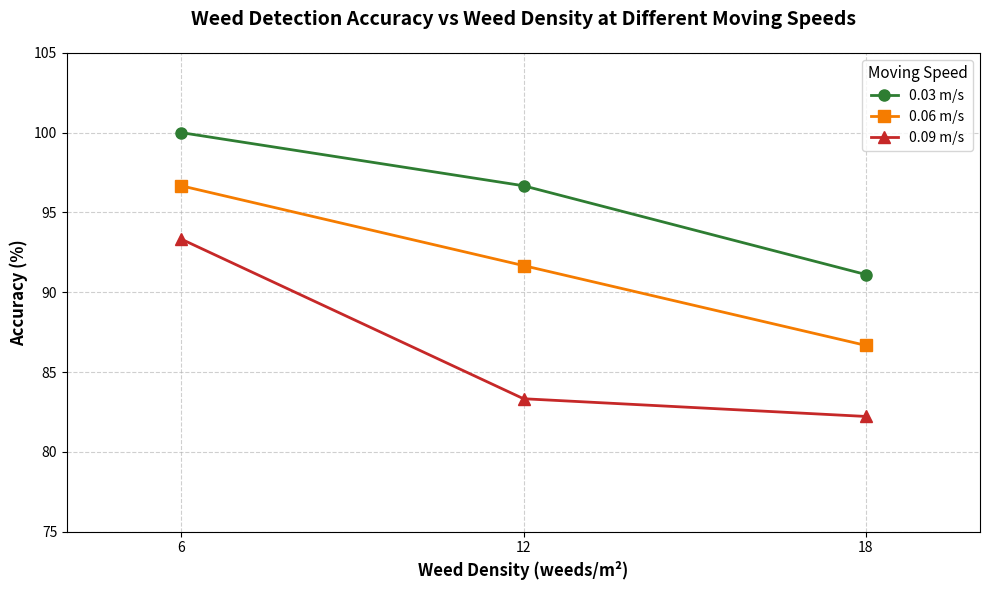

Generate this figure with matplotlib:
import matplotlib.pyplot as plt
import numpy as np

# Data from the table
weed_densities = [6, 12, 18]

# Accuracy data for each moving speed
accuracy_003 = [100.00, 96.67, 91.11]  # 0.03 m/s
accuracy_006 = [96.67, 91.67, 86.67]   # 0.06 m/s
accuracy_009 = [93.33, 83.33, 82.22]   # 0.09 m/s

# Create figure and axis
fig, ax = plt.subplots(figsize=(10, 6))

# Plot lines for each moving speed
ax.plot(weed_densities, accuracy_003, 
        marker='o', linewidth=2, markersize=8, 
        label='0.03 m/s', color='#2E7D32')

ax.plot(weed_densities, accuracy_006, 
        marker='s', linewidth=2, markersize=8, 
        label='0.06 m/s', color='#F57C00')

ax.plot(weed_densities, accuracy_009, 
        marker='^', linewidth=2, markersize=8, 
        label='0.09 m/s', color='#C62828')

# Customize the plot
ax.set_xlabel('Weed Density (weeds/m²)', fontsize=12, fontweight='bold')
ax.set_ylabel('Accuracy (%)', fontsize=12, fontweight='bold')
ax.set_title('Weed Detection Accuracy vs Weed Density at Different Moving Speeds', 
             fontsize=14, fontweight='bold', pad=20)

# Set axis limits and grid
ax.set_ylim(75, 105)
ax.set_xlim(4, 20)
ax.grid(True, linestyle='--', alpha=0.6)

# Add legend
ax.legend(title='Moving Speed', fontsize=10, title_fontsize=11, loc='best')

# Set x-axis ticks
ax.set_xticks(weed_densities)

# Adjust layout
plt.tight_layout()

# Display the plot
plt.show()
